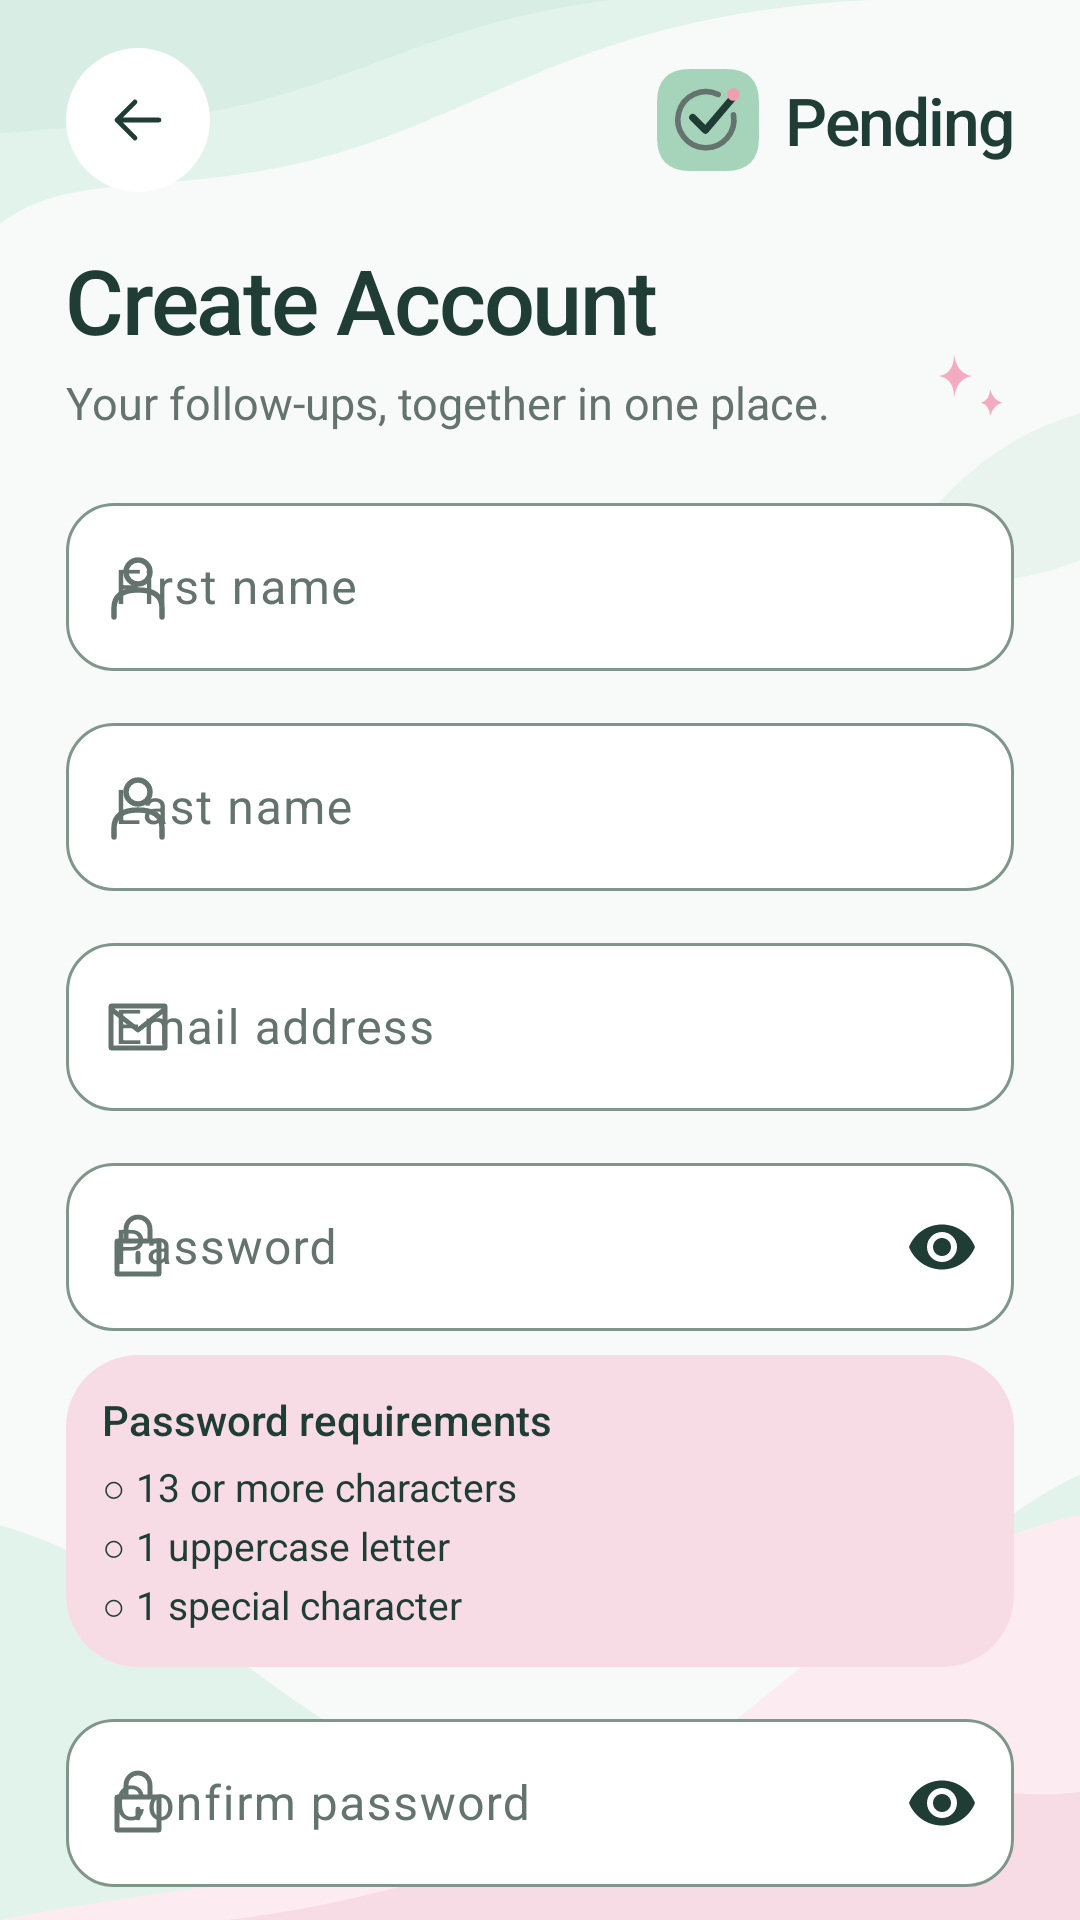

The Android layout XML behind this screen, and the referenced resources:
<!-- AndroidManifest.xml: application theme Theme.Pending -->
<!-- res/layout/create_account.xml -->
<?xml version="1.0" encoding="utf-8"?>
<androidx.coordinatorlayout.widget.CoordinatorLayout xmlns:android="http://schemas.android.com/apk/res/android"
    xmlns:app="http://schemas.android.com/apk/res-auto"
    android:layout_width="match_parent"
    android:layout_height="match_parent"
    android:background="@drawable/pending_wave_canvas"
    android:fitsSystemWindows="true"
    android:theme="@style/ThemeOverlay.PendingAuth"
    app:statusBarBackground="@color/auth_ink">
    <ScrollView android:id="@+id/createAccountScroll" android:layout_width="match_parent" android:layout_height="match_parent" android:fillViewport="true" android:scrollbars="none">
        <LinearLayout
            android:layout_width="match_parent"
            android:layout_height="wrap_content"
            android:orientation="vertical"
            android:paddingStart="22dp"
            android:paddingEnd="22dp"
            android:paddingTop="16dp"
            android:paddingBottom="24dp"
            android:focusableInTouchMode="true">
            <LinearLayout
                android:layout_width="match_parent"
                android:layout_height="wrap_content"
                android:gravity="center_vertical">
                <ImageButton
                    android:layout_width="48dp"
                    android:layout_height="48dp"
                    android:id="@+id/backButtonLogin"
                    android:background="@drawable/auth_back_background"
                    android:src="@drawable/auth_ic_back"
                    android:padding="13dp"
                    android:contentDescription="@string/redesign_back" />

                <Space
                    android:layout_width="0dp"
                    android:layout_height="1dp"
                    android:layout_weight="1" />

                <LinearLayout
                    android:layout_width="wrap_content"
                    android:layout_height="wrap_content"
                    android:orientation="horizontal"
                    android:gravity="center_vertical">
                    <ImageView
                        android:layout_width="34dp"
                        android:layout_height="34dp"
                        android:src="@drawable/redesign_brand_mark"
                        android:importantForAccessibility="no" />

                    <TextView
                        android:layout_width="wrap_content"
                        android:layout_height="wrap_content"
                        style="@style/RedesignLabel"
                        android:text="@string/redesign_brand"
                        android:layout_marginStart="9dp"
                        android:textSize="22sp"
                        android:letterSpacing="-0.03" />
                </LinearLayout>
            </LinearLayout>

            <TextView
                android:layout_width="match_parent"
                android:layout_height="wrap_content"
                style="@style/RedesignTitle"
                android:text="@string/redesign_register"
                android:id="@+id/LogInHeaderText"
                android:layout_marginTop="20dp" />

            <TextView
                android:layout_width="match_parent"
                android:layout_height="wrap_content"
                style="@style/RedesignBody"
                android:text="@string/redesign_register_intro"
                android:id="@+id/caAppDescription"
                android:layout_marginTop="5dp" />

            <com.google.android.material.textfield.TextInputLayout
                android:layout_width="match_parent"
                android:layout_height="wrap_content"
                style="@style/RedesignInput"
                android:hint="@string/redesign_first"
                android:layout_marginTop="18dp"
                app:startIconDrawable="@drawable/pending_ui_ic_person">
                <com.google.android.material.textfield.TextInputEditText
                    android:layout_width="match_parent"
                    android:layout_height="wrap_content"
                    android:id="@+id/editTextFirstName"
                    android:inputType="textPersonName|textCapWords"
                    android:singleLine="true"
                    android:minHeight="56dp"
                    android:textColor="@color/auth_ink"
                    android:textSize="16sp" />
            </com.google.android.material.textfield.TextInputLayout>

            <com.google.android.material.textfield.TextInputLayout
                android:layout_width="match_parent"
                android:layout_height="wrap_content"
                style="@style/RedesignInput"
                android:hint="@string/redesign_last"
                android:layout_marginTop="12dp"
                app:startIconDrawable="@drawable/pending_ui_ic_person">
                <com.google.android.material.textfield.TextInputEditText
                    android:layout_width="match_parent"
                    android:layout_height="wrap_content"
                    android:id="@+id/editTextLastName"
                    android:inputType="textPersonName|textCapWords"
                    android:singleLine="true"
                    android:minHeight="56dp"
                    android:textColor="@color/auth_ink"
                    android:textSize="16sp" />
            </com.google.android.material.textfield.TextInputLayout>

            <com.google.android.material.textfield.TextInputLayout
                android:layout_width="match_parent"
                android:layout_height="wrap_content"
                style="@style/RedesignInput"
                android:hint="@string/redesign_email"
                android:layout_marginTop="12dp"
                app:startIconDrawable="@drawable/auth_ic_mail">
                <com.google.android.material.textfield.TextInputEditText
                    android:layout_width="match_parent"
                    android:layout_height="wrap_content"
                    android:id="@+id/editTextEmailAddress"
                    android:inputType="textEmailAddress"
                    android:singleLine="true"
                    android:minHeight="56dp"
                    android:textColor="@color/auth_ink"
                    android:textSize="16sp" />
            </com.google.android.material.textfield.TextInputLayout>

            <com.google.android.material.textfield.TextInputLayout
                android:layout_width="match_parent"
                android:layout_height="wrap_content"
                style="@style/RedesignInput"
                android:hint="@string/redesign_password"
                android:layout_marginTop="12dp"
                app:startIconDrawable="@drawable/auth_ic_lock"
                app:endIconMode="password_toggle">
                <com.google.android.material.textfield.TextInputEditText
                    android:layout_width="match_parent"
                    android:layout_height="wrap_content"
                    android:id="@+id/editTextPassword"
                    android:inputType="textPassword"
                    android:singleLine="true"
                    android:minHeight="56dp"
                    android:textColor="@color/auth_ink"
                    android:textSize="16sp" />
            </com.google.android.material.textfield.TextInputLayout>

            <LinearLayout
                android:layout_width="match_parent"
                android:layout_height="wrap_content"
                android:orientation="vertical"
                android:background="@drawable/pending_ui_badge_pink"
                android:padding="12dp"
                android:layout_marginTop="8dp">
                <TextView
                    android:layout_width="match_parent"
                    android:layout_height="wrap_content"
                    style="@style/RedesignLabel"
                    android:text="@string/redesign_req" />

                <TextView
                    android:layout_width="match_parent"
                    android:layout_height="wrap_content"
                    style="@style/RedesignBody"
                    android:text="@string/redesign_rules"
                    android:id="@+id/passwordCorrectnessText"
                    android:textSize="13sp"
                    android:textColor="@color/auth_ink"
                    android:layout_marginTop="4dp" />
            </LinearLayout>

            <com.google.android.material.textfield.TextInputLayout
                android:layout_width="match_parent"
                android:layout_height="wrap_content"
                style="@style/RedesignInput"
                android:hint="@string/redesign_confirm"
                android:layout_marginTop="12dp"
                app:startIconDrawable="@drawable/auth_ic_lock"
                app:endIconMode="password_toggle">
                <com.google.android.material.textfield.TextInputEditText
                    android:layout_width="match_parent"
                    android:layout_height="wrap_content"
                    android:id="@+id/editTextConfirmPassword"
                    android:inputType="textPassword"
                    android:singleLine="true"
                    android:minHeight="56dp"
                    android:textColor="@color/auth_ink"
                    android:textSize="16sp" />
            </com.google.android.material.textfield.TextInputLayout>

            <TextView
                android:layout_width="match_parent"
                android:layout_height="wrap_content"
                android:id="@+id/confirmedPassFeedbacktext"
                android:visibility="gone"
                android:textSize="13sp"
                android:textColor="@color/auth_ink" />

            <LinearLayout
                android:layout_width="match_parent"
                android:layout_height="wrap_content"
                android:orientation="vertical"
                android:id="@+id/bottomSection"
                android:layout_marginTop="18dp">
                <com.google.android.material.button.MaterialButton
                    android:layout_width="match_parent"
                    android:layout_height="wrap_content"
                    style="@style/RedesignButton"
                    android:id="@+id/confirmCreateAccountButton"
                    android:text="@string/redesign_register" />

                <TextView
                    android:layout_width="match_parent"
                    android:layout_height="wrap_content"
                    style="@style/RedesignBody"
                    android:text="@string/redesign_terms"
                    android:gravity="center"
                    android:textSize="12sp"
                    android:layout_marginTop="8dp" />

                <TextView
                    android:layout_width="match_parent"
                    android:layout_height="wrap_content"
                    style="@style/RedesignLink"
                    android:text="@string/redesign_registered"
                    android:id="@+id/alreadyRegisteredLink" />
            </LinearLayout>
        </LinearLayout>
    </ScrollView>
</androidx.coordinatorlayout.widget.CoordinatorLayout>
<!-- resources referenced by this layout -->
<resources>
  <color name="auth_ink">@color/pastel_ink</color>
  <!-- drawable auth_back_background (drawable) -->
  <?xml version="1.0" encoding="utf-8"?>
  <ripple xmlns:android="http://schemas.android.com/apk/res/android" android:color="@color/auth_mint">
      <item><shape android:shape="oval"><solid android:color="@color/auth_white"/></shape></item>
  </ripple>
  <!-- drawable pending_ui_badge_pink (drawable) -->
  <?xml version="1.0" ?>
  <shape xmlns:android="http://schemas.android.com/apk/res/android">
      <solid android:color="@color/pastel_blush"/>
      <corners android:radius="24dp"/>
  </shape>
  <string name="redesign_back">Go back</string>
  <string name="redesign_brand">Pending</string>
  <string name="redesign_confirm">Confirm password</string>
  <string name="redesign_email">Email address</string>
  <string name="redesign_first">First name</string>
  <string name="redesign_last">Last name</string>
  <string name="redesign_password">Password</string>
  <string name="redesign_register">Create Account</string>
  <string name="redesign_register_intro">Your follow-ups, together in one place.</string>
  <string name="redesign_registered">Already registered?  Log in</string>
  <string name="redesign_req">Password requirements</string>
  <string name="redesign_rules">○  13 or more characters\n○  1 uppercase letter\n○  1 special character</string>
  <string name="redesign_terms">By continuing, you agree to Pending’s Terms and Privacy Policy.</string>
  <style name="RedesignBody">
          <item name="android:textColor">@color/auth_muted</item>
          <item name="android:fontFamily">sans-serif</item>
          <item name="android:textSize">15sp</item>
          <item name="android:lineSpacingExtra">2dp</item>
      </style>
  <style name="RedesignInput" parent="PendingAuthInput">
          <item name="boxStrokeColor">@color/redesign_field_stroke</item>
          <item name="boxCornerRadiusTopStart">16dp</item>
          <item name="boxCornerRadiusTopEnd">16dp</item>
          <item name="boxCornerRadiusBottomStart">16dp</item>
          <item name="boxCornerRadiusBottomEnd">16dp</item>
      </style>
  <style name="RedesignLabel">
          <item name="android:textColor">@color/auth_ink</item>
          <item name="android:fontFamily">sans-serif-medium</item>
          <item name="android:textSize">14sp</item>
      </style>
  <style name="RedesignTitle">
          <item name="android:textColor">@color/auth_ink</item>
          <item name="android:fontFamily">sans-serif-medium</item>
          <item name="android:textSize">30sp</item>
          <item name="android:includeFontPadding">false</item>
          <item name="android:letterSpacing">-0.025</item>
      </style>
  <style name="Theme.Pending" parent="Base.Theme.Pending" />
  <color name="pastel_ink">#203D35</color>
  <color name="auth_mint">@color/pastel_mint</color>
  <color name="auth_white">@color/pastel_white</color>
  <color name="pastel_blush">#F7DCE5</color>
  <color name="pastel_background">#F7FAF8</color>
  <color name="pastel_mint">#E2F3EC</color>
  <color name="pastel_soft">#EAF4EF</color>
  <color name="pastel_pale_pink">#FCEBF0</color>
  <color name="pastel_sage">#A5D4BB</color>
  <color name="pastel_muted">#64736E</color>
  <color name="auth_muted">@color/pastel_muted</color>
  <color name="auth_deep">@color/pastel_action</color>
  <color name="auth_sage">@color/pastel_sage</color>
  <color name="auth_background">@color/pastel_background</color>
  <color name="auth_soft_sage">@color/pastel_soft</color>
  <color name="auth_error">#F44336</color>
  <color name="pastel_white">#FFFFFF</color>
  <color name="pastel_action">#2B806B</color>
</resources>
